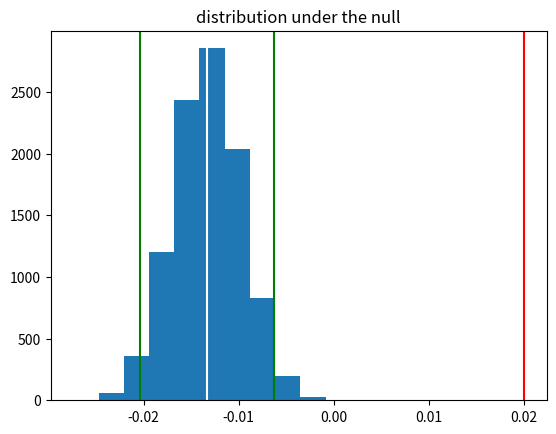

This figure's Python source:
import matplotlib.pyplot as plt
import numpy as np

#Data set that can be worked
#EG AB Testing hypothesis under the null hypothesis i.e. there is no difference
#Thats why we use the same probability

p = 0.10 #probability of e.g. conversion
n_new = 15000 #number of customers receiving experiment
n_old = 17000 #number of customers receiving control
experiment = np.random.binomial(n_new, p, size=10000)/n_new
control = np.random.binomial(n_old, p, size=10000)/n_new
diffs = experiment - control #Difference in means in 10k iterations
obs_difference = 0.02 #Assume we see a 2% difference between experiment and control

#whats the probability of the 2% we saw happening if the null hypothesis is true?

plt.hist(diffs)
plt.title("distribution under the null")
plt.axvline(x=np.percentile(diffs,2.5),color='green') #Will provide the 2.5% lower boundry for alpha = 0.05
plt.axvline(x=np.percentile(diffs,97.5),color='green') #will provide the 2.5% upper boundry
plt.axvline(x=np.mean(diffs),color='w') #provides the mean of the distribution in white
plt.axvline(x=obs_difference,color='r') # visualizes the observed difference. If it is outside the green boundaries, you can reject the isnull
